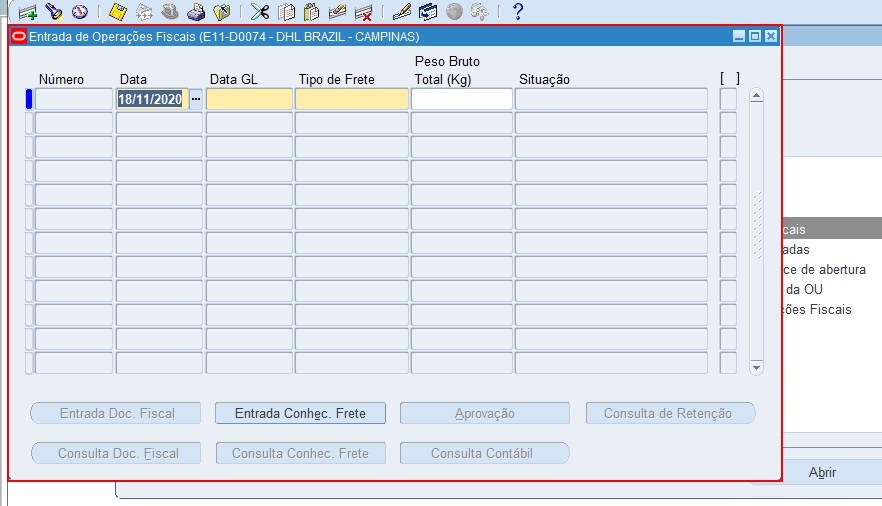
Task: Processo para apagar os RI's incompletos no Oracle
Workflow: Entrada de operacoes fiscais

Step 1: find the internal frame 'Entrada de Operações Fiscais*' (jp2launcher.exe)

Step 2 [else]: click on the label '*Entrada de operações fiscais' (jp2launcher.exe) (no picture)

Step 3: find the internal frame 'Entrada de Operações Fiscais*' (jp2launcher.exe) (same screen as step 1)

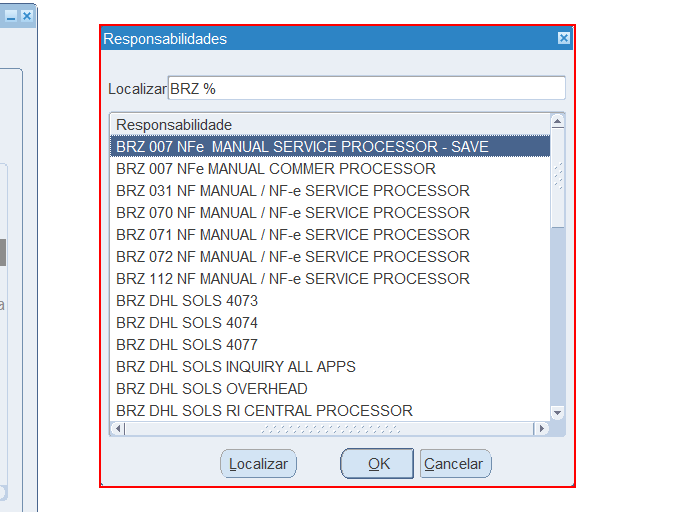
Step 4: find the label 'Responsabilidades' (jp2launcher.exe)

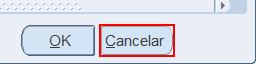
Step 5 [then]: click on the push button 'Cancelar ALT C' (jp2launcher.exe)

Step 6: click on the label '*Entrada de operações fiscais' (jp2launcher.exe) (no picture)

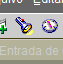
Step 7: click on the push button (jp2launcher.exe)

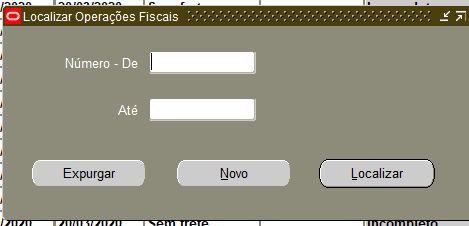
Step 8: type [RI] into the text 'Número - De' (jp2launcher.exe)

Step 9: type [RI] into the text 'Até' (jp2launcher.exe) (same screen as step 8)

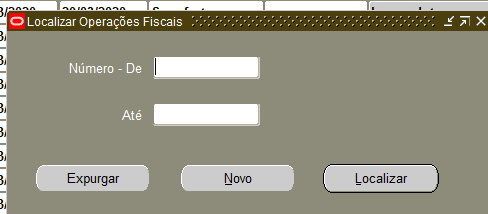
Step 10: click on the push button 'Localizar alt L' (jp2launcher.exe)

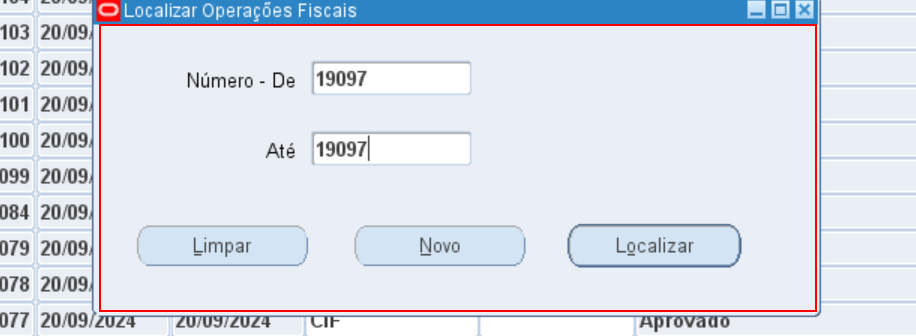
Step 11: type a value into the panel in window 'Aplicativos Oracle - AMEPRD' (jp2launcher.exe)

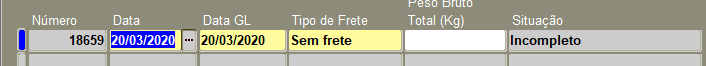
Step 12: click on the text 'Número' (jp2launcher.exe)

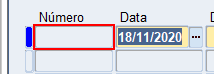
Step 13: get-text from the text 'Número' (jp2launcher.exe)

Step 14 [then]: type a value into the panel (jp2launcher.exe) (no picture)

Step 15 [else]: get-text from the text 'Situação Required*' (jp2launcher.exe) (no picture)

Step 16 [then]: type a value into the panel (jp2launcher.exe) (no picture)

Step 17 [else]: click on the push button 'Entrada Doc. Fiscal alt l' (jp2launcher.exe) (no picture)

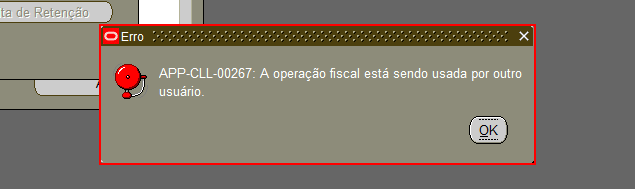
Step 18: find the internal frame 'Erro APP-CLL-00267: A operação fiscal está sendo usada por outro usuário.' (jp2launcher.exe)

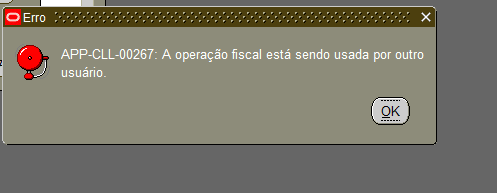
Step 19 [then]: click on the push button 'OK ALT O' (jp2launcher.exe)

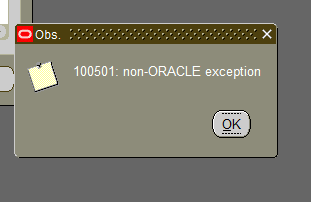
Step 20: click on the push button 'OK ALT O' (jp2launcher.exe)